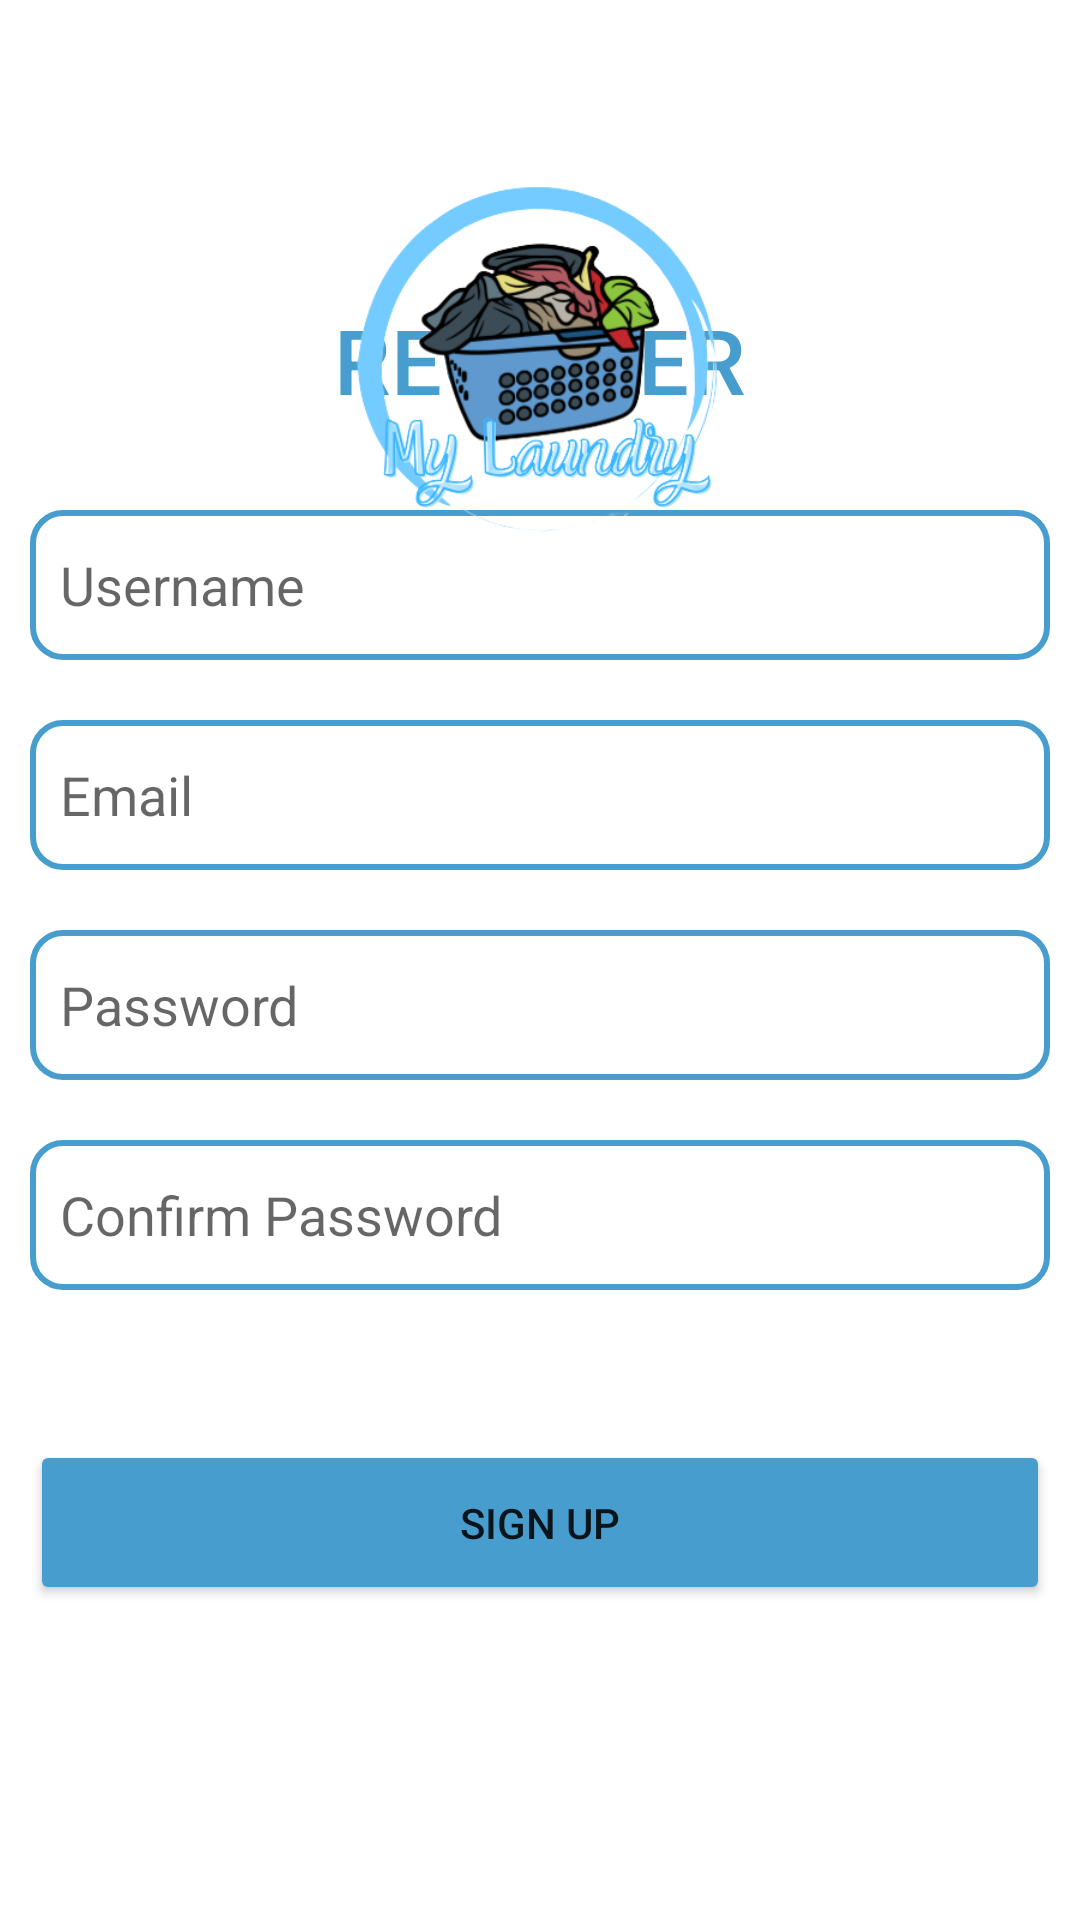

The Android layout XML behind this screen, and the referenced resources:
<!-- AndroidManifest.xml: application theme Theme.PROJEK_KEL5_XIIPPLG3 -->
<!-- res/layout/activity_masuk.xml -->
<?xml version="1.0" encoding="utf-8"?>
<androidx.constraintlayout.widget.ConstraintLayout xmlns:android="http://schemas.android.com/apk/res/android"
    xmlns:app="http://schemas.android.com/apk/res-auto"
    xmlns:tools="http://schemas.android.com/tools"
    android:layout_width="match_parent"
    android:layout_height="match_parent"
    tools:context=".masuk">

    <Button
        android:id="@+id/button2"
        android:layout_width="340dp"
        android:layout_height="55dp"
        android:layout_marginTop="50dp"
        android:backgroundTint="#479ECE"
        android:text="sign up"
        app:layout_constraintEnd_toEndOf="@+id/editTextTextPersonName6"
        app:layout_constraintHorizontal_bias="0.0"
        app:layout_constraintStart_toStartOf="@+id/editTextTextPersonName6"
        app:layout_constraintTop_toBottomOf="@+id/editTextTextPersonName6" />

    <EditText
        android:id="@+id/editTextTextPersonName6"
        android:layout_width="340dp"
        android:layout_height="50dp"
        android:layout_marginTop="20dp"
        android:background="@drawable/aa"
        android:ems="10"
        android:hint="Confirm Password"
        android:inputType="textPersonName"
        android:paddingLeft="10dp"
        app:layout_constraintEnd_toEndOf="@+id/editTextTextPersonName5"
        app:layout_constraintHorizontal_bias="0.492"
        app:layout_constraintStart_toStartOf="@+id/editTextTextPersonName5"
        app:layout_constraintTop_toBottomOf="@+id/editTextTextPersonName5" />

    <EditText
        android:id="@+id/editTextTextPersonName5"
        android:layout_width="340dp"
        android:layout_height="50dp"
        android:layout_marginTop="20dp"
        android:background="@drawable/aa"
        android:ems="10"
        android:hint="Password"
        android:inputType="textPersonName"
        android:paddingLeft="10dp"
        app:layout_constraintEnd_toEndOf="@+id/editTextTextPersonName4"
        app:layout_constraintHorizontal_bias="0.492"
        app:layout_constraintStart_toStartOf="@+id/editTextTextPersonName4"
        app:layout_constraintTop_toBottomOf="@+id/editTextTextPersonName4" />

    <EditText
        android:id="@+id/editTextTextPersonName4"
        android:layout_width="340dp"
        android:layout_height="50dp"
        android:layout_marginTop="20dp"
        android:background="@drawable/aa"
        android:ems="10"
        android:hint="Email "
        android:inputType="textPersonName"
        android:paddingLeft="10dp"
        app:layout_constraintEnd_toEndOf="@+id/editTextTextPersonName"
        app:layout_constraintHorizontal_bias="0.457"
        app:layout_constraintStart_toStartOf="@+id/editTextTextPersonName"
        app:layout_constraintTop_toBottomOf="@+id/editTextTextPersonName" />

    <EditText
        android:id="@+id/editTextTextPersonName"
        android:layout_width="340dp"
        android:layout_height="50dp"
        android:layout_marginTop="30dp"
        android:background="@drawable/aa"
        android:ems="10"
        android:hint="Username"
        android:inputType="textPersonName"
        android:paddingLeft="10dp"
        app:layout_constraintEnd_toEndOf="parent"
        app:layout_constraintHorizontal_bias="0.492"
        app:layout_constraintStart_toStartOf="parent"
        app:layout_constraintTop_toBottomOf="@+id/textView" />

    <TextView
        android:id="@+id/textView"
        android:layout_width="wrap_content"
        android:layout_height="wrap_content"
        android:layout_marginBottom="500dp"
        android:fontFamily="sans-serif-medium"
        android:text="REGISTER"
        android:textColor="#479ECE"
        android:textSize="30dp"
        app:layout_constraintBottom_toBottomOf="parent"
        app:layout_constraintEnd_toEndOf="parent"
        app:layout_constraintStart_toStartOf="parent" />

    <ImageView
        android:id="@+id/imageView9"
        android:layout_width="200dp"
        android:layout_height="200dp"
        android:layout_marginTop="20dp"
        app:layout_constraintEnd_toEndOf="parent"
        app:layout_constraintHorizontal_bias="0.497"
        app:layout_constraintStart_toStartOf="parent"
        app:layout_constraintTop_toTopOf="parent"
        app:srcCompat="@drawable/_000180864_removebg_preview" />
</androidx.constraintlayout.widget.ConstraintLayout>
<!-- resources referenced by this layout -->
<resources>
  <!-- drawable _000180864_removebg_preview: png bitmap (drawable, 86747 bytes) -->
  <!-- drawable aa (drawable) -->
  <?xml version="1.0" encoding="utf-8"?>
  <shape
      xmlns:android="http://schemas.android.com/apk/res/android">
      <corners android:radius="10dp"/>
      <solid android:color="@color/white"/>
      <stroke android:width="2dp"
              android:color="#479ECE"/>
  </shape>
  <style name="Theme.PROJEK_KEL5_XIIPPLG3" parent="Theme.MaterialComponents.Light.NoActionBar">
          
          <item name="colorPrimary">@color/purple_500</item>
          <item name="colorPrimaryVariant">@color/purple_700</item>
          <item name="colorOnPrimary">@color/white</item>
          
          <item name="colorSecondary">@color/teal_200</item>
          <item name="colorSecondaryVariant">@color/teal_700</item>
          <item name="colorOnSecondary">@color/black</item>
          
          <item name="android:statusBarColor" tools:targetApi="l">?attr/colorPrimaryVariant</item>
          
      </style>
  <!-- not gathered from this repository: default colours our renderer supplied (Android Studio template values) -->
  <color name="purple_500">#FF6200EE</color>
  <color name="purple_700">#FF3700B3</color>
  <color name="teal_200">#FF03DAC5</color>
  <color name="teal_700">#FF018786</color>
  <color name="black">#FF000000</color>
  <color name="white">#FFFFFFFF</color>
</resources>
